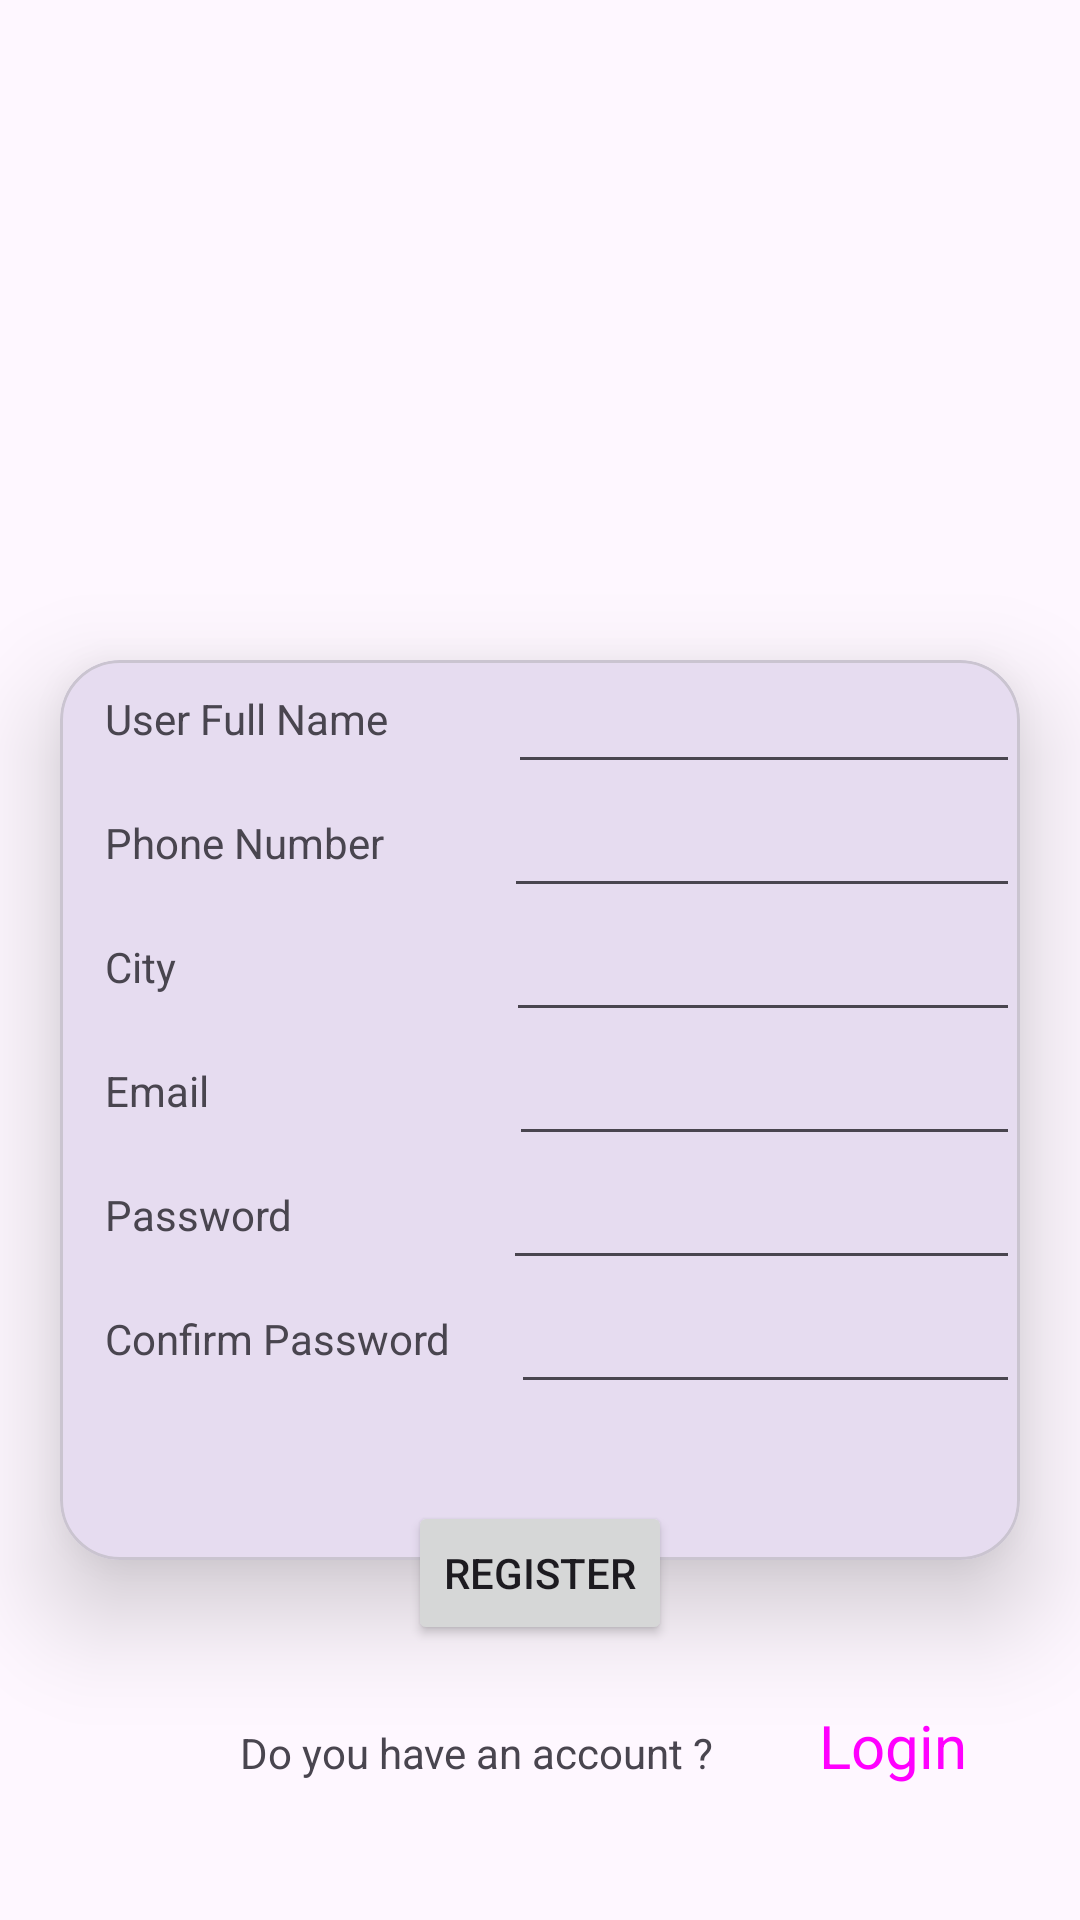

Here is an Android app screen rendered from its layout file. Give the layout XML and the strings, colors and styles it references.
<!-- AndroidManifest.xml: application theme Theme.MAD_Practical_4_22012012041 -->
<!-- res/layout/activity_registration.xml -->
<?xml version="1.0" encoding="utf-8"?>
<LinearLayout xmlns:android="http://schemas.android.com/apk/res/android"
    xmlns:app="http://schemas.android.com/apk/res-auto"
    xmlns:tools="http://schemas.android.com/tools"
    android:layout_width="match_parent"
    android:layout_height="match_parent"
    android:addStatesFromChildren="false"
    android:orientation="vertical"
    tools:context=".RegistrationActivity">


    <ImageView
        android:id="@+id/imageView2"
        android:layout_width="wrap_content"
        android:layout_height="200dp"
        app:srcCompat="@drawable/guni_pink_logo" />

    <com.google.android.material.card.MaterialCardView
        android:layout_width="match_parent"
        android:layout_height="300dp"
        android:layout_margin="20dp"
        android:elevation="10dp"
        app:cardCornerRadius="20dp"
        app:cardElevation="20dp">

        <LinearLayout
            android:layout_width="match_parent"
            android:layout_height="wrap_content"
            android:orientation="vertical">

            <LinearLayout
                android:layout_width="match_parent"
                android:layout_height="wrap_content"
                android:orientation="horizontal">

                <TextView
                    android:layout_width="wrap_content"
                    android:layout_height="match_parent"
                    android:layout_marginLeft="15dp"
                    android:paddingTop="10dp"
                    android:text="User Full Name" />

                <EditText
                    android:layout_width="wrap_content"
                    android:layout_height="match_parent"
                    android:layout_marginLeft="40dp"
                    android:ems="10" />
            </LinearLayout>

            <LinearLayout
                android:layout_width="match_parent"
                android:layout_height="wrap_content"
                android:orientation="horizontal">

                <TextView
                    android:layout_width="wrap_content"
                    android:layout_height="match_parent"
                    android:layout_marginLeft="15dp"
                    android:paddingTop="10dp"
                    android:text="Phone Number" />

                <EditText
                    android:layout_width="wrap_content"
                    android:layout_height="match_parent"
                    android:layout_marginLeft="40dp"
                    android:ems="10" />
            </LinearLayout>

            <LinearLayout
                android:layout_width="match_parent"
                android:layout_height="wrap_content"
                android:orientation="horizontal">

                <TextView
                    android:layout_width="wrap_content"
                    android:layout_height="match_parent"
                    android:layout_marginLeft="15dp"
                    android:paddingTop="10dp"
                    android:text="City" />

                <EditText
                    android:layout_width="wrap_content"
                    android:layout_height="match_parent"
                    android:layout_marginLeft="110dp"
                    android:ems="10" />
            </LinearLayout>

            <LinearLayout
                android:layout_width="match_parent"
                android:layout_height="wrap_content"
                android:orientation="horizontal">

                <TextView
                    android:layout_width="wrap_content"
                    android:layout_height="match_parent"
                    android:layout_marginLeft="15dp"
                    android:paddingTop="10dp"
                    android:text="Email" />

                <EditText
                    android:layout_width="wrap_content"
                    android:layout_height="match_parent"
                    android:layout_marginLeft="100dp"
                    android:ems="10" />
            </LinearLayout>

            <LinearLayout
                android:layout_width="match_parent"
                android:layout_height="wrap_content"
                android:orientation="horizontal">

                <TextView
                    android:layout_width="wrap_content"
                    android:layout_height="match_parent"
                    android:layout_marginLeft="15dp"
                    android:paddingTop="10dp"
                    android:text="Password" />

                <EditText
                    android:layout_width="wrap_content"
                    android:layout_height="match_parent"
                    android:layout_marginLeft="70dp"
                    android:ems="10" />
            </LinearLayout>

            <LinearLayout
                android:layout_width="match_parent"
                android:layout_height="wrap_content"
                android:orientation="horizontal">

                <TextView
                    android:layout_width="wrap_content"
                    android:layout_height="match_parent"
                    android:layout_marginLeft="15dp"
                    android:paddingTop="10dp"
                    android:text="Confirm Password" />

                <EditText
                    android:layout_width="wrap_content"
                    android:layout_height="match_parent"
                    android:layout_marginLeft="20dp"
                    android:ems="10" />
            </LinearLayout>
        </LinearLayout>

    </com.google.android.material.card.MaterialCardView>

    <LinearLayout
        android:layout_width="wrap_content"
        android:layout_height="wrap_content"
        android:layout_gravity="center"
        android:layout_marginTop="-40dp"
        android:elevation="20dp">

        <Button
            android:layout_width="wrap_content"
            android:layout_height="wrap_content"
            android:text="Register"
            android:id="@+id/gotoMain"/>
    </LinearLayout>

    <LinearLayout
        android:layout_width="wrap_content"
        android:layout_height="wrap_content"
        android:orientation="horizontal"
        android:layout_marginTop="20dp">

        <TextView
            android:layout_width="wrap_content"
            android:layout_height="wrap_content"
            android:layout_marginLeft="80dp"
            android:text="Do you have an account ?" />

        <TextView
            android:layout_width="wrap_content"
            android:layout_height="wrap_content"
            android:layout_marginLeft="35dp"
            android:text="Login"
            android:textSize="20sp"
            android:textColor="#FF00FF"/>
    </LinearLayout>
</LinearLayout>
<!-- resources referenced by this layout -->
<resources>
  <style name="Theme.MAD_Practical_4_22012012041" parent="Base.Theme.MAD_Practical_4_22012012041" />
  <style name="Base.Theme.MAD_Practical_4_22012012041" parent="Theme.Material3.DayNight.NoActionBar">
          
          
      </style>
</resources>
